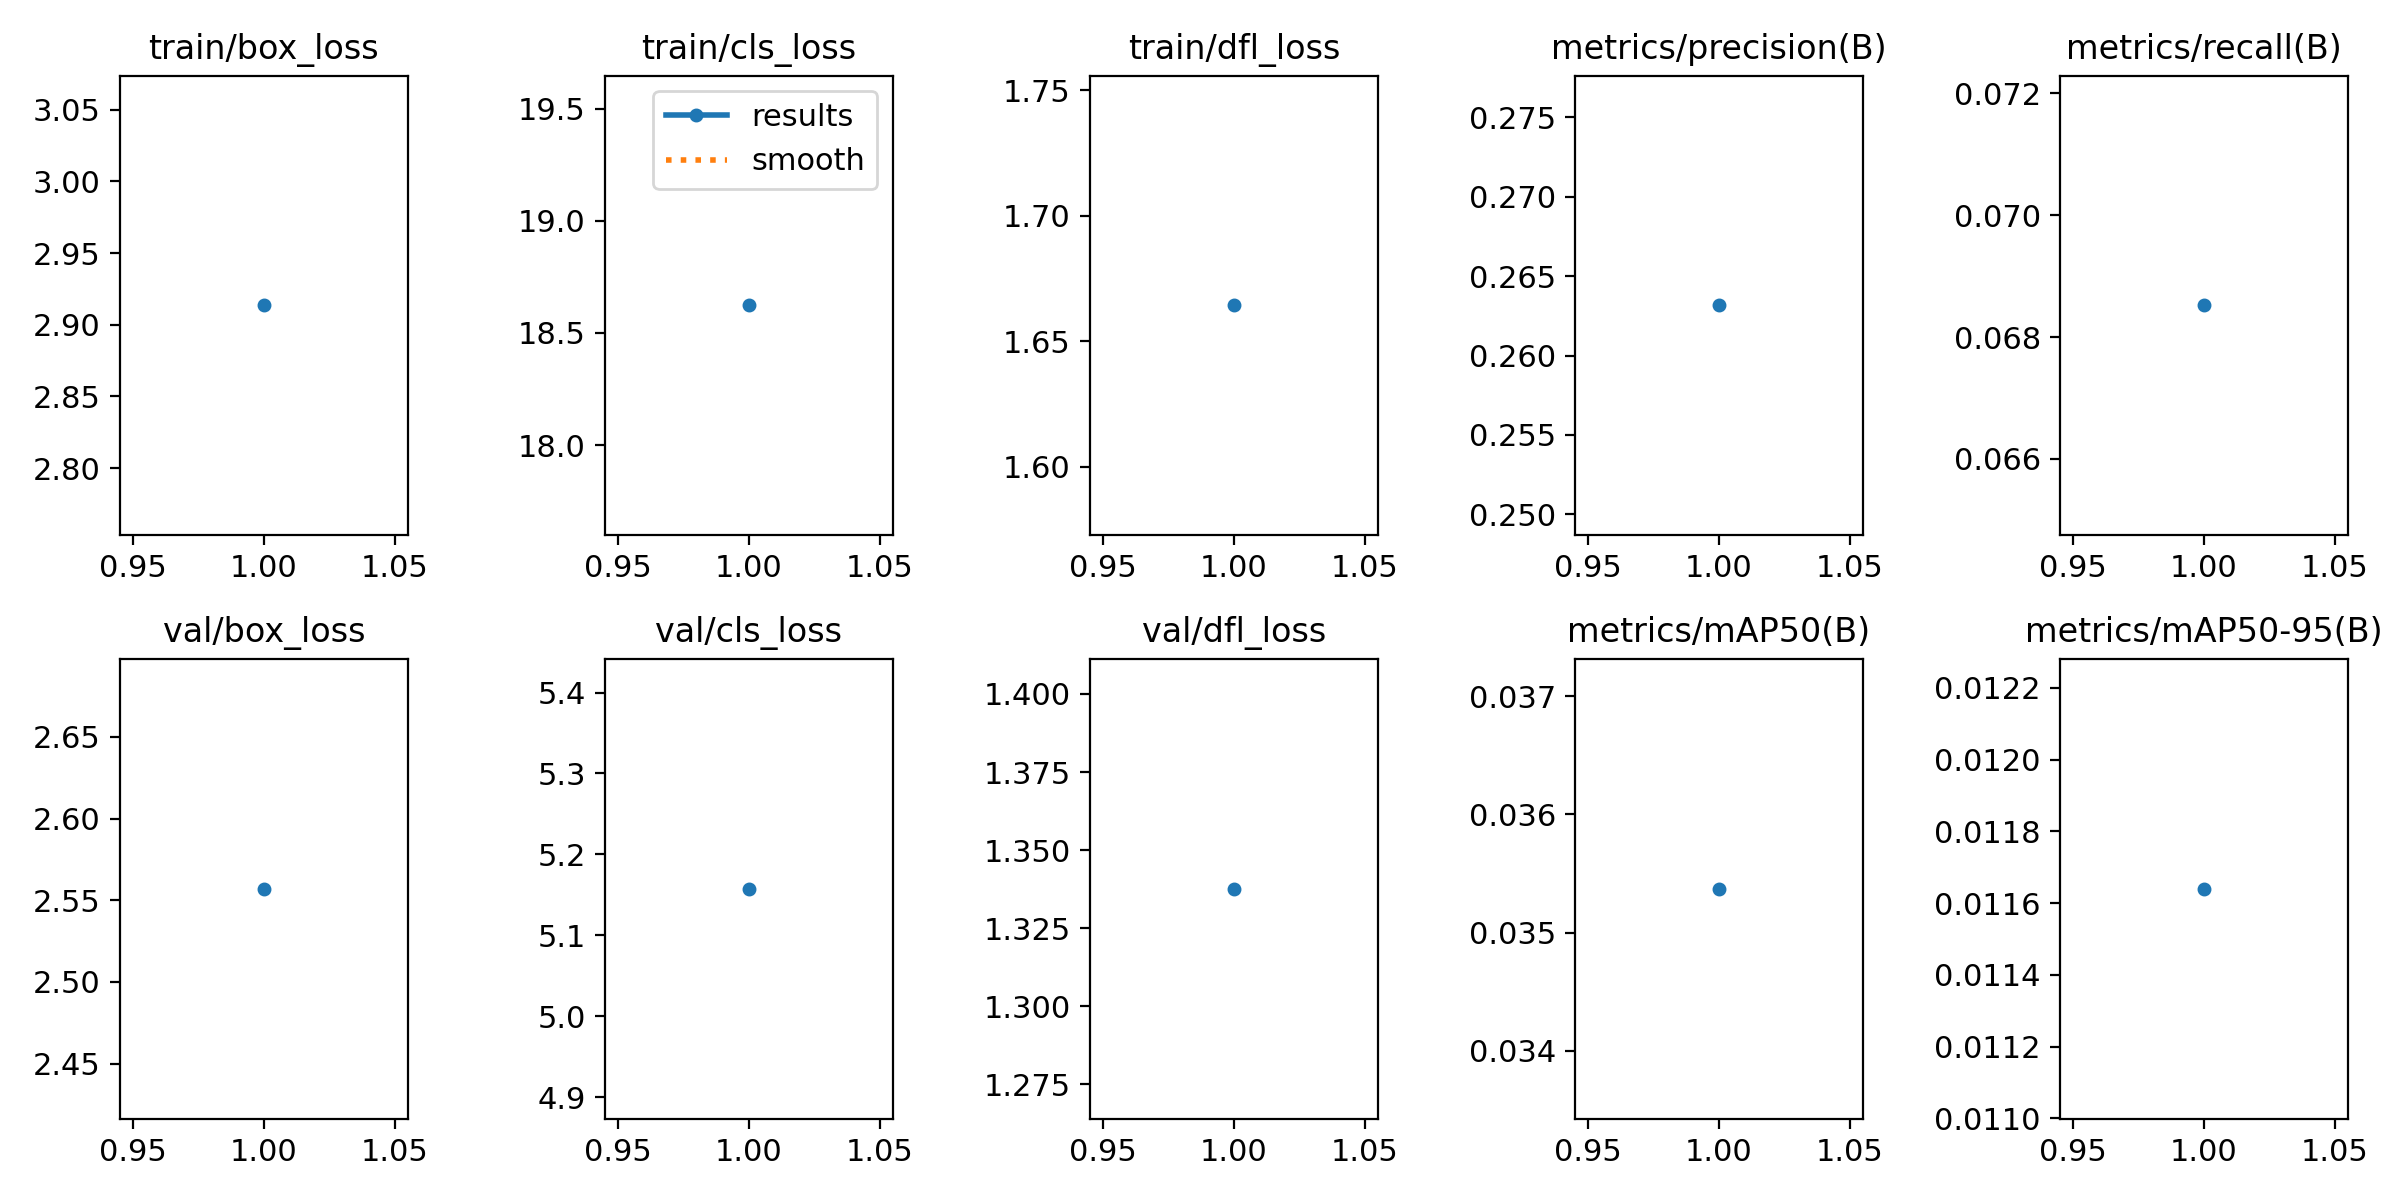

Source data for this figure (header and first rows):
epoch, time, train/box_loss, train/cls_loss, train/dfl_loss, metrics/precision(B), metrics/recall(B), metrics/mAP50(B), metrics/mAP50-95(B), val/box_loss, val/cls_loss, val/dfl_loss, lr/pg0, lr/pg1, lr/pg2
1, 27.06, 2.913, 18.62, 1.664, 0.2632, 0.06852, 0.03537, 0.01164, 2.557, 5.158, 1.338, 2.307e-05, 2.307e-05, 2.307e-05
